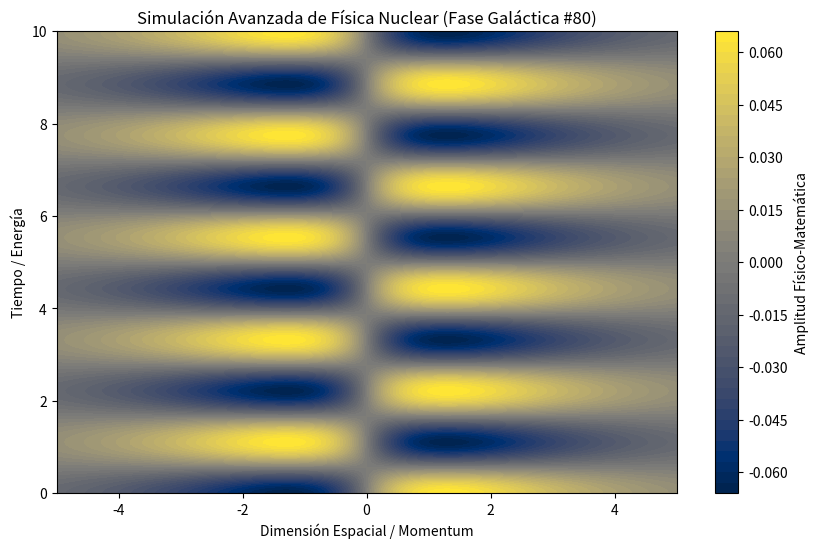

Write the Python code that produced this figure.
%matplotlib inline
# Simulación Galáctica: Física Nuclear - Variante 80
import numpy as np
import matplotlib.pyplot as plt

# Parámetros Físicos Aleatorios
param_1 = 0.136
param_2 = 2.839
param_3 = 0.763

t = np.linspace(0, 10, 500)
x = np.linspace(-5, 5, 500)
X, T = np.meshgrid(x, t)

# Ecuación Base (Avanzada)
Z = np.sin(X * param_1) * np.cos(T * param_2) * np.exp(-np.abs(X) * param_3)

plt.figure(figsize=(10, 6))
plt.contourf(X, T, Z, 50, cmap='cividis')
plt.colorbar(label='Amplitud Físico-Matemática')
plt.title(r'Simulación Avanzada de Física Nuclear (Fase Galáctica #80)')
plt.xlabel('Dimensión Espacial / Momentum')
plt.ylabel('Tiempo / Energía')
plt.show()
